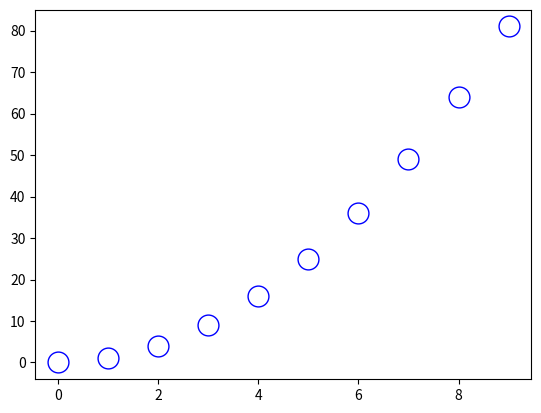

Write the Python code that produced this figure.
import numpy as np
import pandas as pd
import matplotlib.pyplot as plt

# Scatter

fig, ax = plt.subplots()

x = np.arange(10)

ax.plot(
    x,
    x ** 2,
    "o",  # 마커 모양
    markersize=15,  # 마커 사이즈
    markerfacecolor="white",  # 마커 안쪽 색상
    markeredgecolor="blue",  # 마커 외곽 색상
)

plt.show()